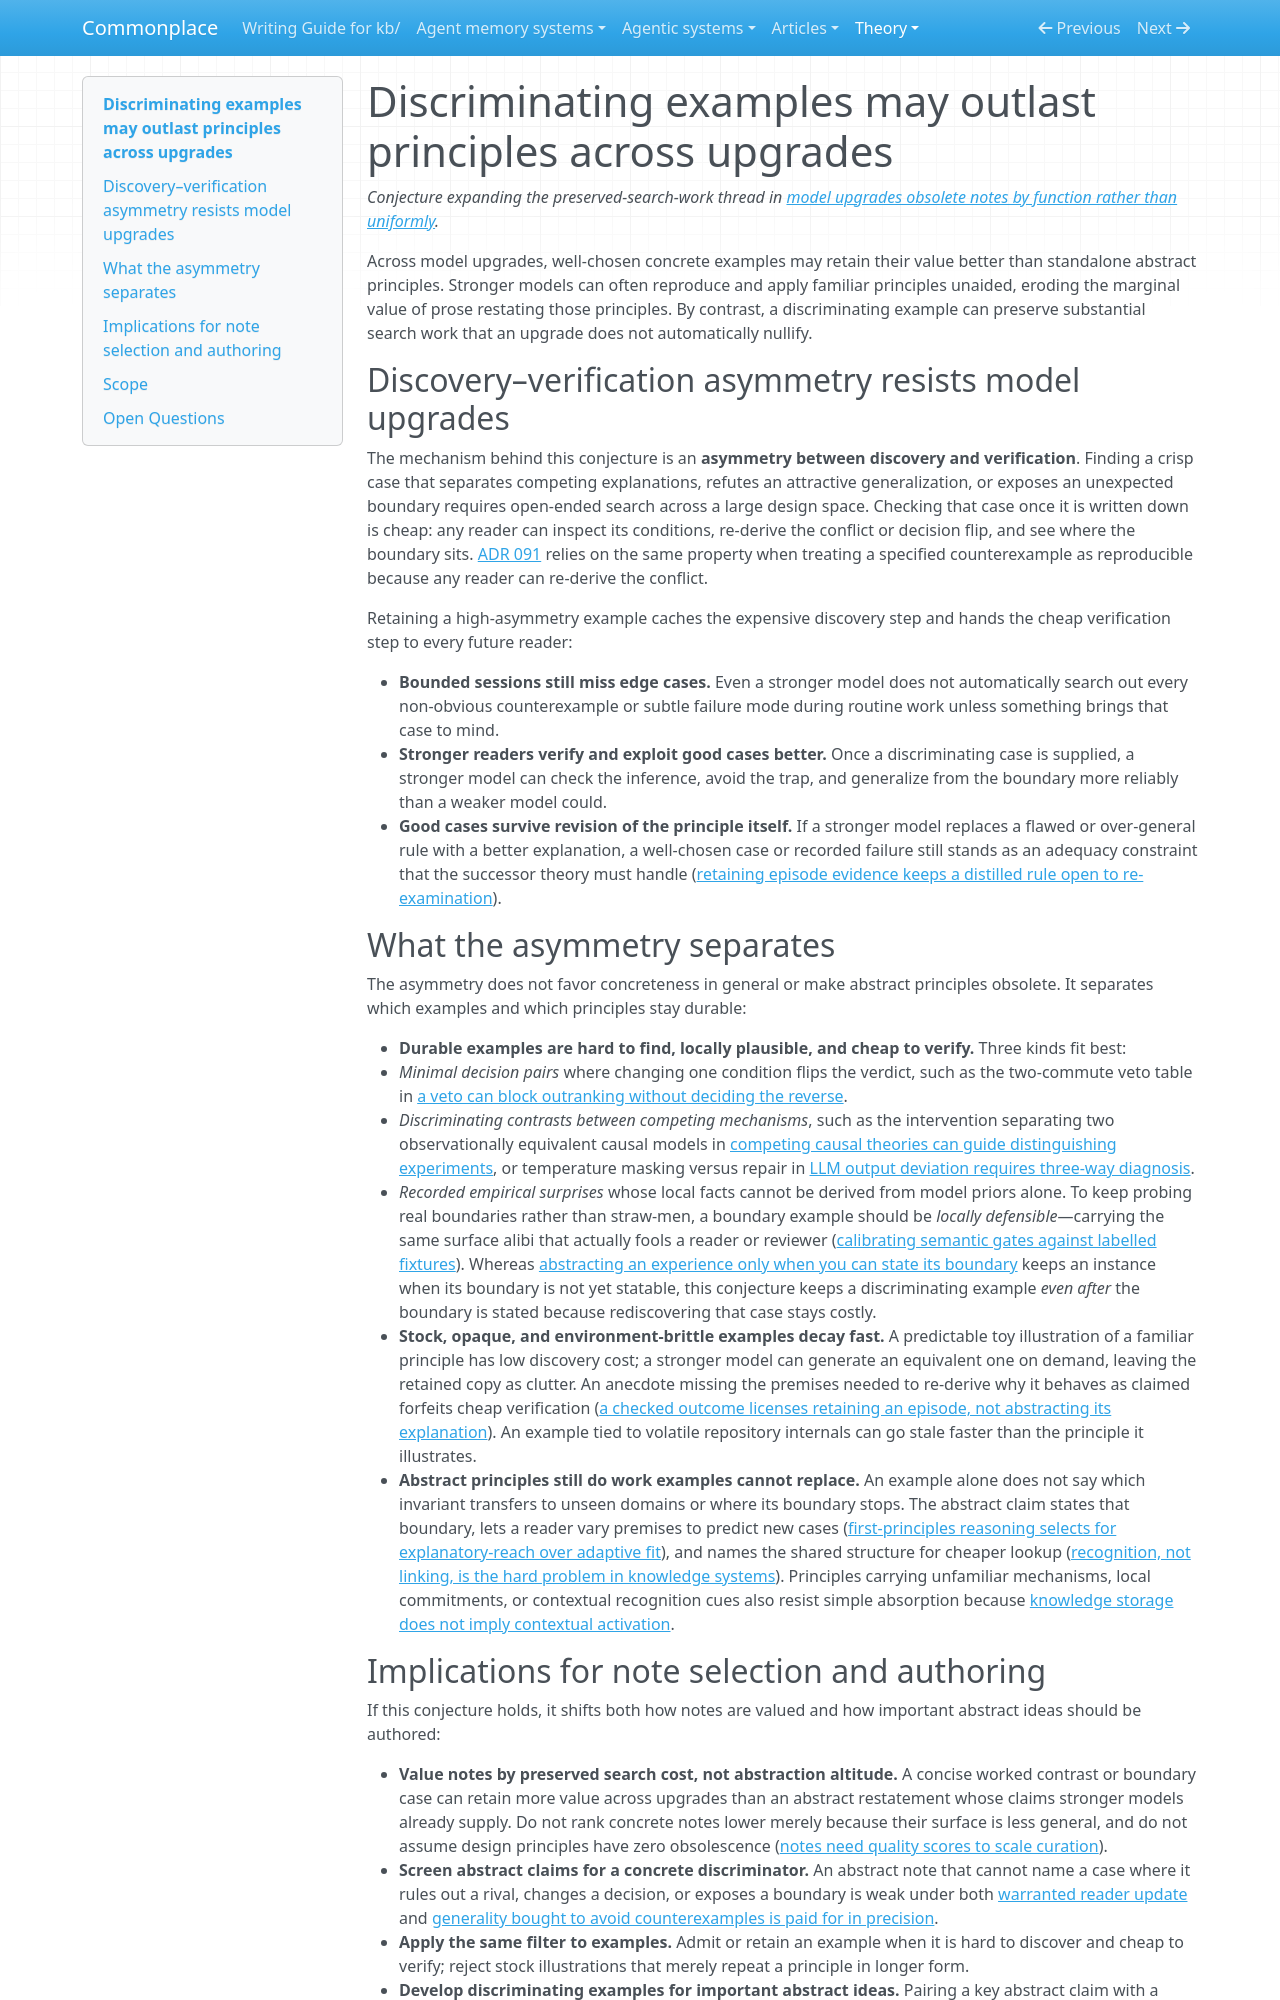

repository: zby/commonplace · page: theory/discriminating-examples-may-outlast-principles-across-upgrades/index.html · generator: mkdocs

---
description: "Conjecture: discovery-verification asymmetry means discriminating, boundary-exposing examples can retain value across model upgrades even as stronger models absorb familiar abstract principles."
type: types/note.md
traits: [title-as-claim, has-comparison]
tags: [learning-theory, document-system, curation]
---

# Discriminating examples may outlast principles across upgrades

*Conjecture expanding the preserved-search-work thread in [model upgrades obsolete notes by function rather than uniformly](./model-upgrades-obsolete-notes-by-function-rather-than-uniformly.md).*

Across model upgrades, well-chosen concrete examples may retain their value better than standalone abstract principles. Stronger models can often reproduce and apply familiar principles unaided, eroding the marginal value of prose restating those principles. By contrast, a discriminating example can preserve substantial search work that an upgrade does not automatically nullify.

## Discovery–verification asymmetry resists model upgrades

The mechanism behind this conjecture is an **asymmetry between discovery and verification**. Finding a crisp case that separates competing explanations, refutes an attractive generalization, or exposes an unexpected boundary requires open-ended search across a large design space. Checking that case once it is written down is cheap: any reader can inspect its conditions, re-derive the conflict or decision flip, and see where the boundary sits. [ADR 091](../reference/adr/091-refutation-needs-a-checkable-counterexample-corroboration-a-test.md) relies on the same property when treating a specified counterexample as reproducible because any reader can re-derive the conflict.

Retaining a high-asymmetry example caches the expensive discovery step and hands the cheap verification step to every future reader:

- **Bounded sessions still miss edge cases.** Even a stronger model does not automatically search out every non-obvious counterexample or subtle failure mode during routine work unless something brings that case to mind.
- **Stronger readers verify and exploit good cases better.** Once a discriminating case is supplied, a stronger model can check the inference, avoid the trap, and generalize from the boundary more reliably than a weaker model could.
- **Good cases survive revision of the principle itself.** If a stronger model replaces a flawed or over-general rule with a better explanation, a well-chosen case or recorded failure still stands as an adequacy constraint that the successor theory must handle ([retaining episode evidence keeps a distilled rule open to re-examination](./retaining-episode-evidence-keeps-a-distilled-rule-open-to.md)).

## What the asymmetry separates

The asymmetry does not favor concreteness in general or make abstract principles obsolete. It separates which examples and which principles stay durable:

- **Durable examples are hard to find, locally plausible, and cheap to verify.** Three kinds fit best:
  - *Minimal decision pairs* where changing one condition flips the verdict, such as the two-commute veto table in [a veto can block outranking without deciding the reverse](./a-veto-can-block-outranking-without-deciding-the-reverse.md).
  - *Discriminating contrasts between competing mechanisms*, such as the intervention separating two observationally equivalent causal models in [competing causal theories can guide distinguishing experiments](./competing-causal-theories-can-guide-distinguishing-experiments.md), or temperature masking versus repair in [LLM output deviation requires three-way diagnosis](./llm-output-deviation-requires-three-way-diagnosis.md).
  - *Recorded empirical surprises* whose local facts cannot be derived from model priors alone.
  To keep probing real boundaries rather than straw-men, a boundary example should be *locally defensible*—carrying the same surface alibi that actually fools a reader or reviewer ([calibrating semantic gates against labelled fixtures](../reference/proposals/calibrating-semantic-gates-against-labelled-fixtures.md)). Whereas [abstracting an experience only when you can state its boundary](./abstract-an-experience-only-when-you-can-state-the-boundary.md) keeps an instance when its boundary is not yet statable, this conjecture keeps a discriminating example *even after* the boundary is stated because rediscovering that case stays costly.
- **Stock, opaque, and environment-brittle examples decay fast.** A predictable toy illustration of a familiar principle has low discovery cost; a stronger model can generate an equivalent one on demand, leaving the retained copy as clutter. An anecdote missing the premises needed to re-derive why it behaves as claimed forfeits cheap verification ([a checked outcome licenses retaining an episode, not abstracting its explanation](./checked-outcome-licenses-episode-retention-not-abstraction.md)). An example tied to volatile repository internals can go stale faster than the principle it illustrates.
- **Abstract principles still do work examples cannot replace.** An example alone does not say which invariant transfers to unseen domains or where its boundary stops. The abstract claim states that boundary, lets a reader vary premises to predict new cases ([first-principles reasoning selects for explanatory-reach over adaptive fit](./first-principles-reasoning-selects-for-explanatory-reach-over.md)), and names the shared structure for cheaper lookup ([recognition, not linking, is the hard problem in knowledge systems](./recognition-not-linking-is-the-hard-problem-in-knowledge-systems.md)). Principles carrying unfamiliar mechanisms, local commitments, or contextual recognition cues also resist simple absorption because [knowledge storage does not imply contextual activation](./knowledge-storage-does-not-imply-contextual-activation.md).
